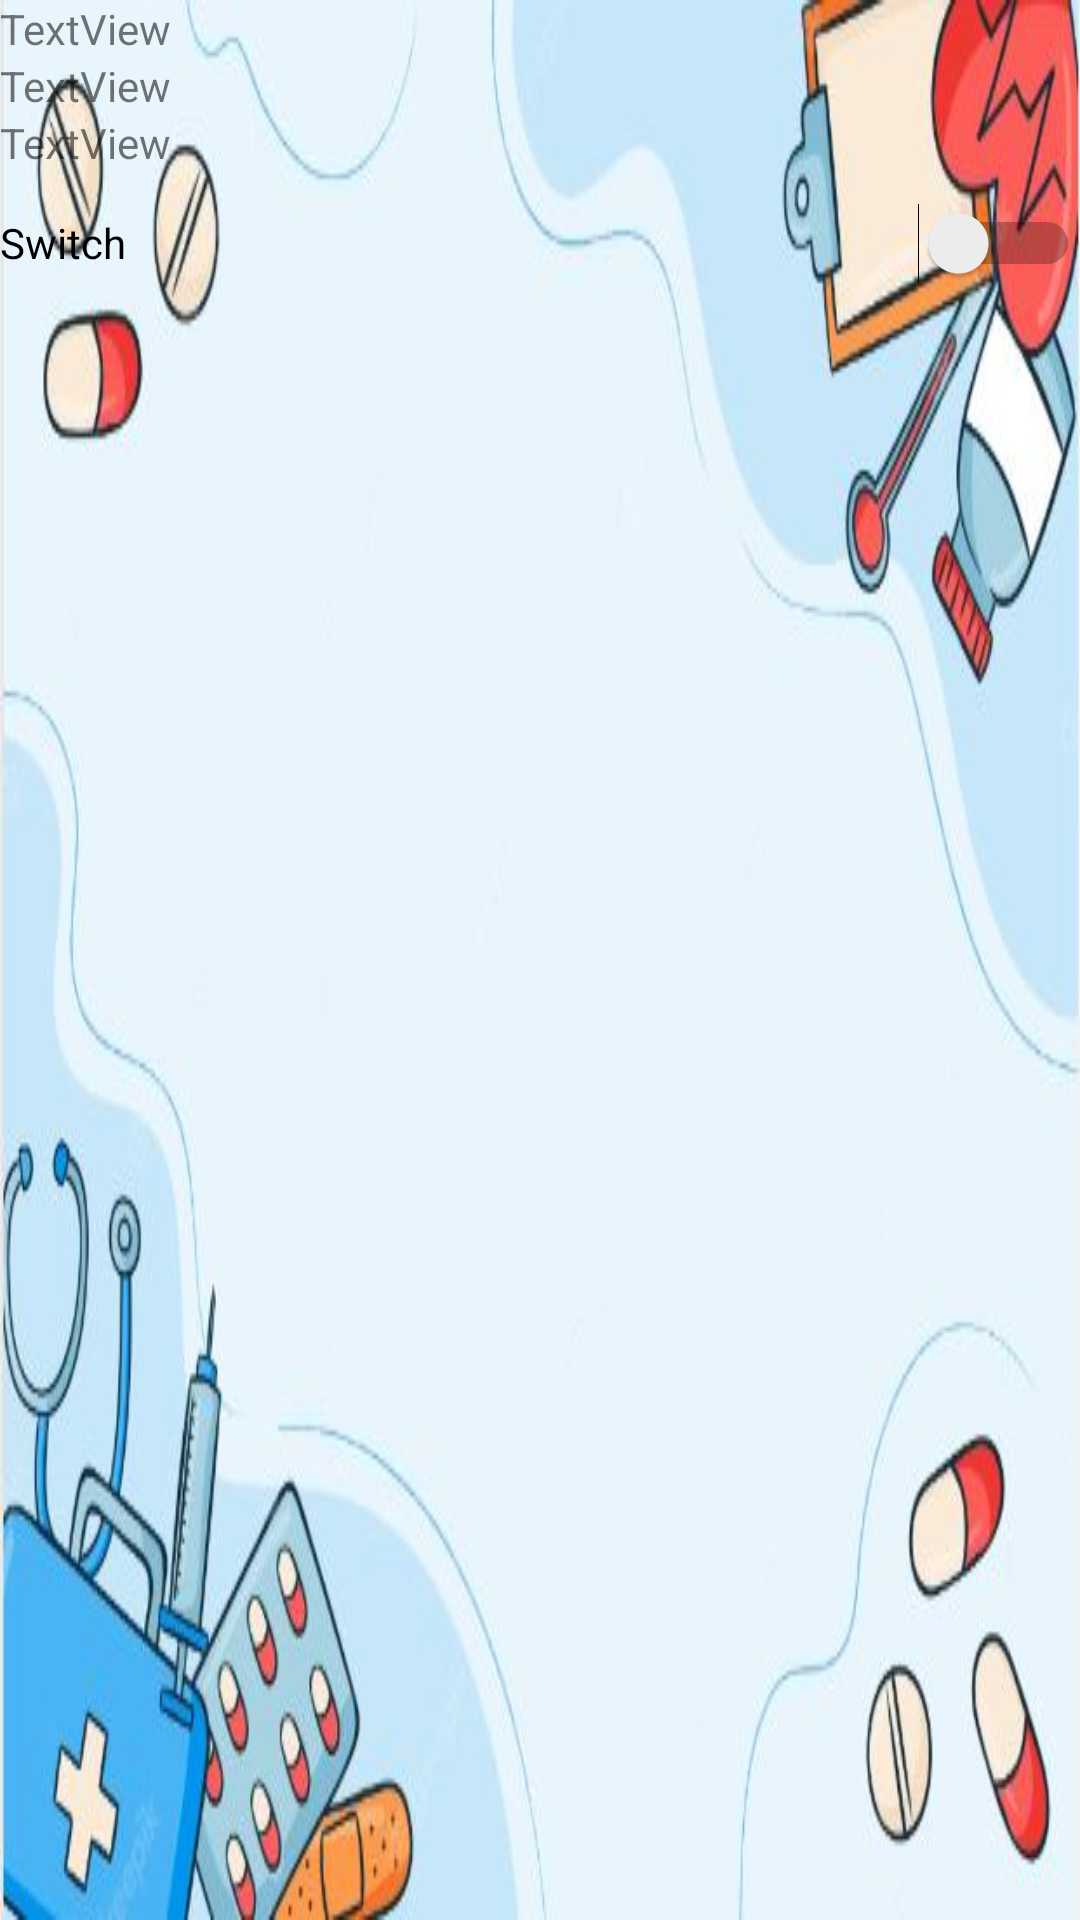

Write the Android layout XML for this screen, with the resource values it uses.
<!-- AndroidManifest.xml: application theme Theme.Appoiment -->
<!-- res/layout/activity_main2.xml -->
<?xml version="1.0" encoding="utf-8"?>
<androidx.drawerlayout.widget.DrawerLayout xmlns:android="http://schemas.android.com/apk/res/android"
    xmlns:app="http://schemas.android.com/apk/res-auto"
    xmlns:tools="http://schemas.android.com/tools"
    android:id="@+id/menu"
    android:layout_width="match_parent"
    android:layout_height="match_parent"
    android:orientation="vertical"
    android:background="@drawable/medical"
    tools:context=".MainActivity2">

    <LinearLayout
        android:layout_width="match_parent"
        android:layout_height="match_parent"
        android:orientation="vertical"
        tools:layout_editor_absoluteX="1dp"
        tools:layout_editor_absoluteY="1dp">

        <TextView
            android:id="@+id/textView21"
            android:layout_width="match_parent"
            android:layout_height="wrap_content"
            android:text="TextView" />

        <TextView
            android:id="@+id/textView31"
            android:layout_width="match_parent"
            android:layout_height="wrap_content"
            android:text="TextView" />

        <TextView
            android:id="@+id/textView41"
            android:layout_width="match_parent"
            android:layout_height="wrap_content"
            android:text="TextView" />

        <Switch
            android:id="@+id/switch1"
            android:layout_width="match_parent"
            android:layout_height="wrap_content"
            android:minHeight="48dp"
            android:text="Switch" />

    </LinearLayout>
    <com.google.android.material.navigation.NavigationView
        android:layout_width="wrap_content"
        android:layout_height="match_parent"
        android:layout_gravity="start"
        android:id="@+id/menu1"
        app:menu="@menu/menu" />
</androidx.drawerlayout.widget.DrawerLayout>
<!-- resources referenced by this layout -->
<resources>
  <!-- drawable medical: jpg bitmap (drawable-v24, 36147 bytes) -->
  <style name="Theme.Appoiment" parent="Theme.MaterialComponents.DayNight.DarkActionBar">
          
          <item name="colorPrimary">@color/purple_500</item>
          <item name="colorPrimaryVariant">@color/purple_700</item>
          <item name="colorOnPrimary">@color/white</item>
          
          <item name="colorSecondary">@color/teal_200</item>
          <item name="colorSecondaryVariant">@color/teal_700</item>
          <item name="colorOnSecondary">@color/black</item>
          
          <item name="android:statusBarColor" tools:targetApi="l">?attr/colorPrimaryVariant</item>
          
      </style>
  <!-- not gathered from this repository: default colours our renderer supplied (Android Studio template values) -->
  <color name="purple_500">#FF6200EE</color>
  <color name="purple_700">#FF3700B3</color>
  <color name="teal_200">#FF03DAC5</color>
  <color name="teal_700">#FF018786</color>
  <color name="black">#FF000000</color>
  <color name="white">#FFFFFFFF</color>
</resources>
